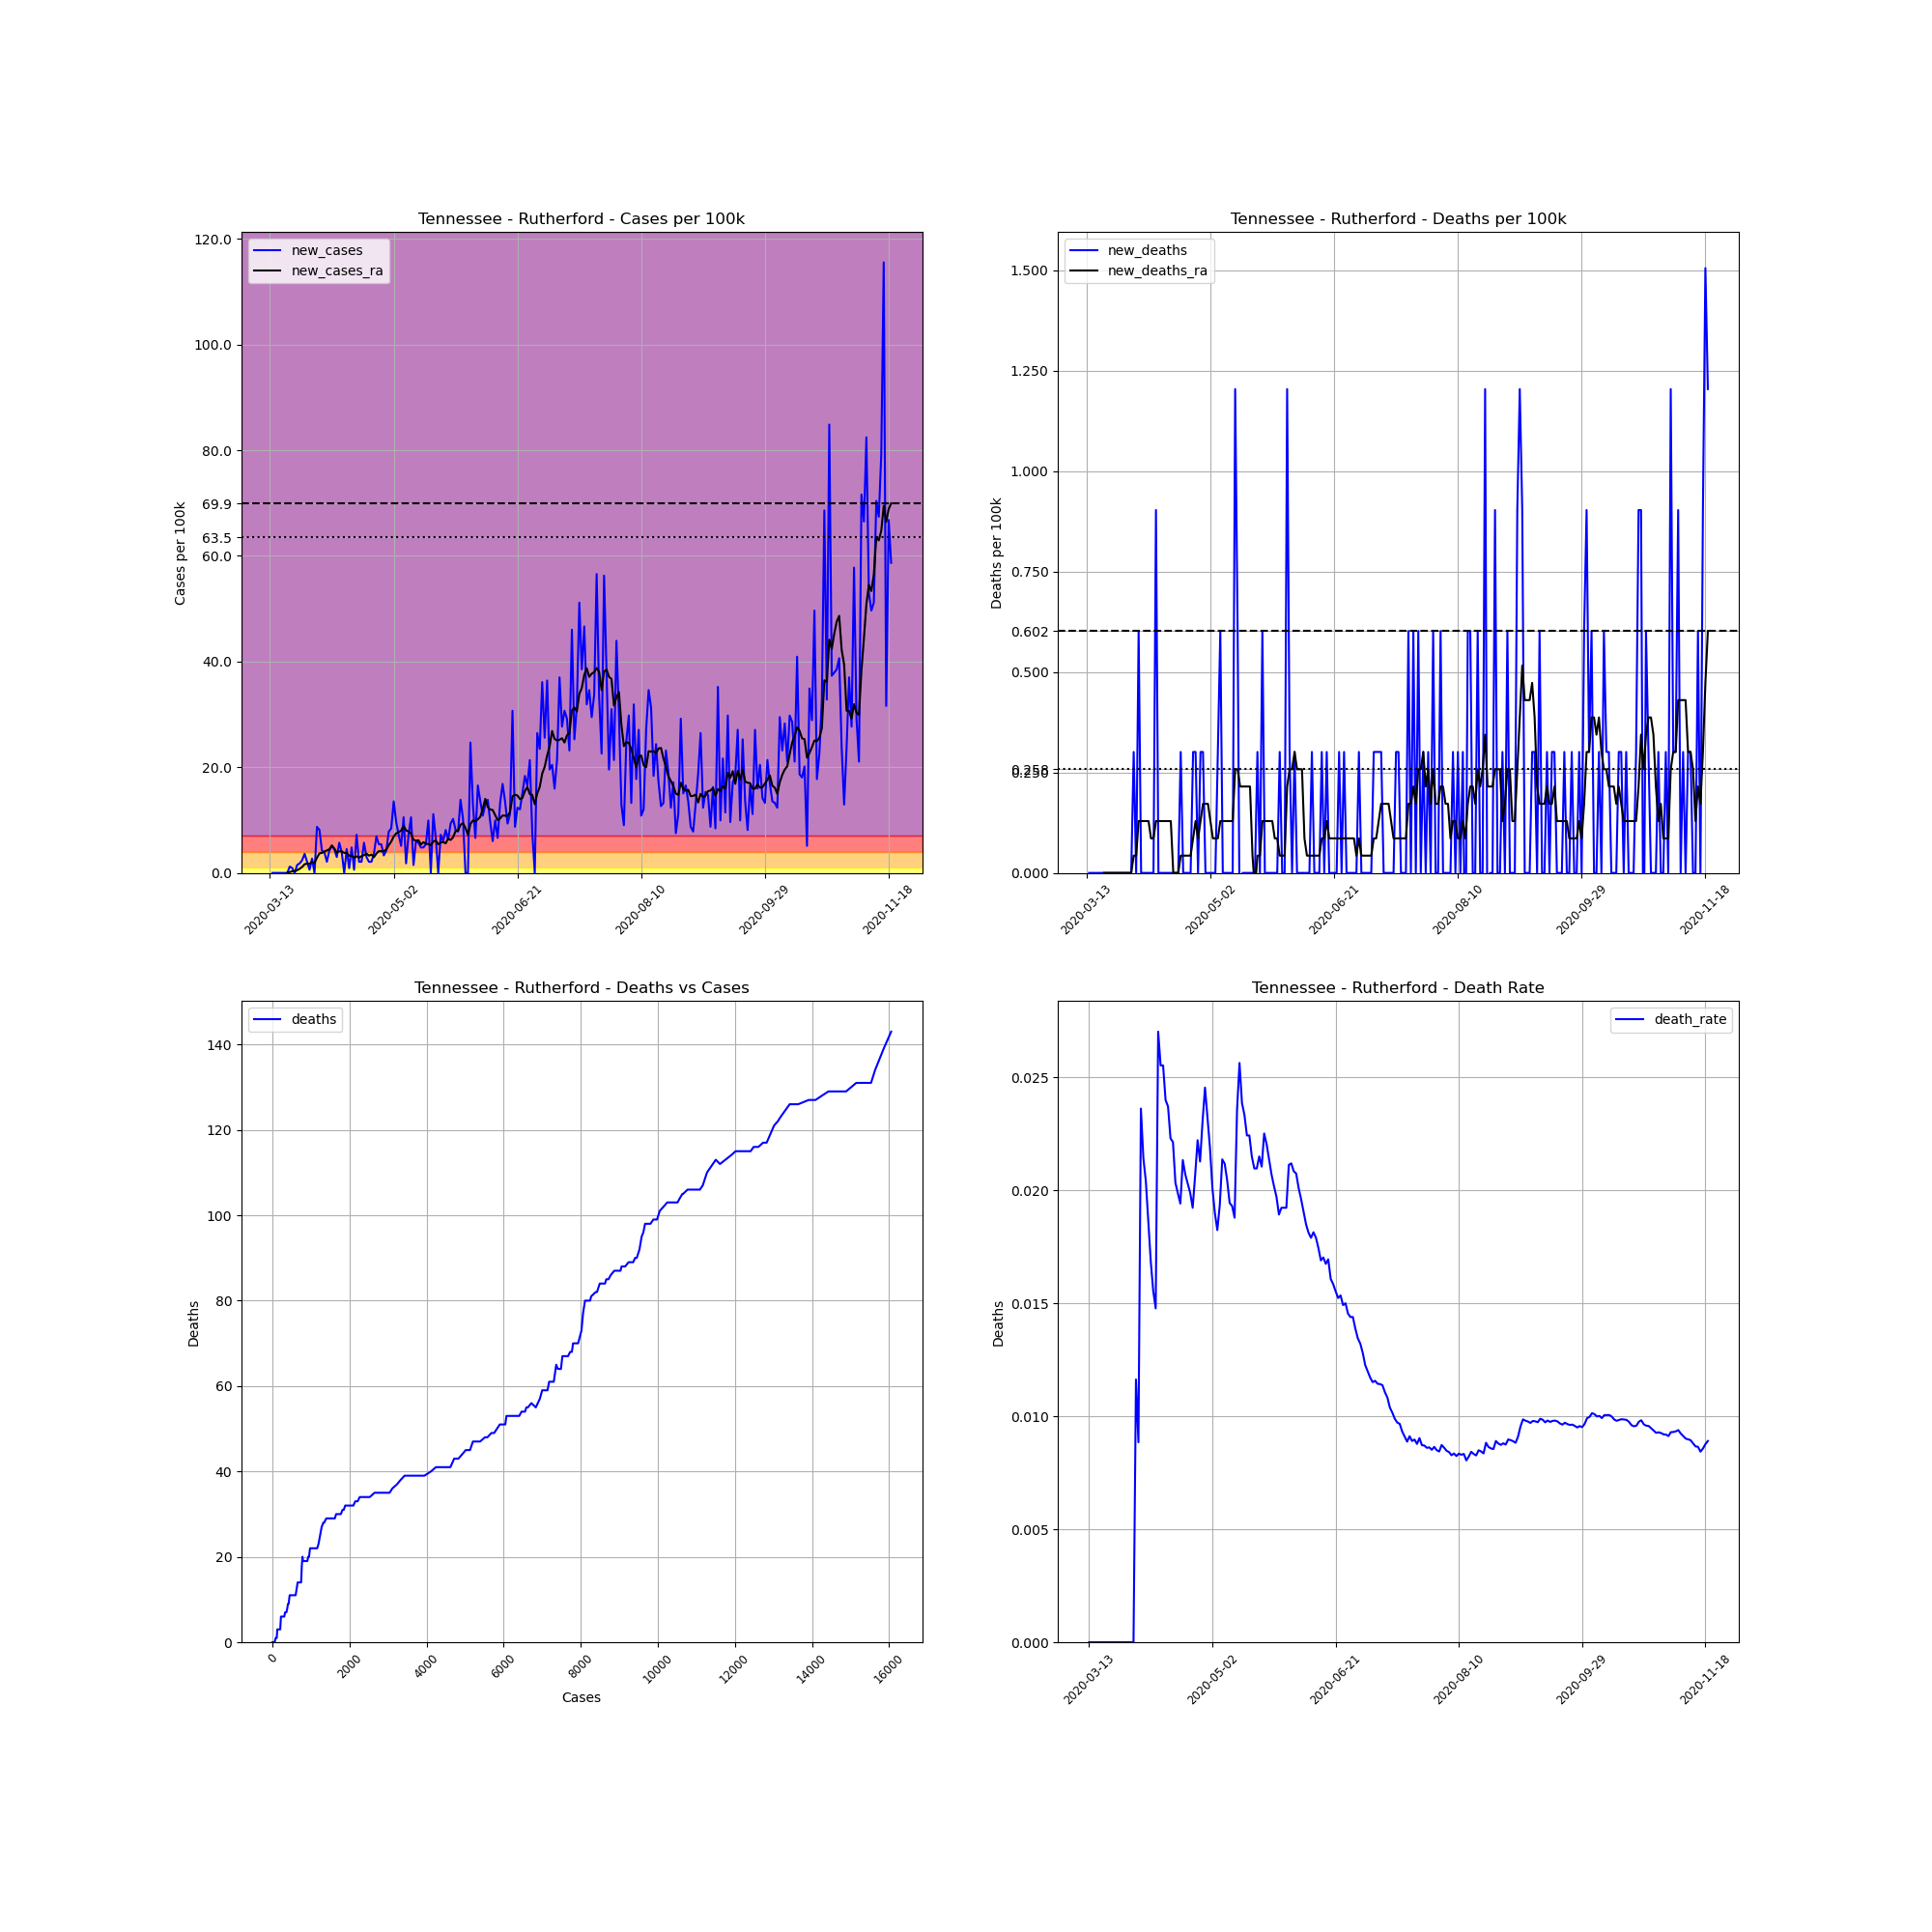

The data file committed next to this chart (first rows):
, date, county, state, fips, cases, deaths, COUNTY, STNAME, CTYNAME, POPESTIMATE2019, cases_per_100k, deaths_per_100k, death_rate, new_cases, new_deaths, new_cases_ra, new_deaths_ra
76689, 2020-03-13, Rutherford, Tennessee, 47149, 1, 0, 149, Tennessee, Rutherford, 332285, 0.3009, 0.0, 0.0, , , , 
76690, 2020-03-14, Rutherford, Tennessee, 47149, 1, 0, 149, Tennessee, Rutherford, 332285, 0.3009, 0.0, 0.0, 0.0, 0.0, , 
76691, 2020-03-15, Rutherford, Tennessee, 47149, 1, 0, 149, Tennessee, Rutherford, 332285, 0.3009, 0.0, 0.0, 0.0, 0.0, , 
76692, 2020-03-16, Rutherford, Tennessee, 47149, 1, 0, 149, Tennessee, Rutherford, 332285, 0.3009, 0.0, 0.0, 0.0, 0.0, , 
76693, 2020-03-17, Rutherford, Tennessee, 47149, 1, 0, 149, Tennessee, Rutherford, 332285, 0.3009, 0.0, 0.0, 0.0, 0.0, , 
76694, 2020-03-18, Rutherford, Tennessee, 47149, 1, 0, 149, Tennessee, Rutherford, 332285, 0.3009, 0.0, 0.0, 0.0, 0.0, , 
76695, 2020-03-19, Rutherford, Tennessee, 47149, 1, 0, 149, Tennessee, Rutherford, 332285, 0.3009, 0.0, 0.0, 0.0, 0.0, , 
76696, 2020-03-20, Rutherford, Tennessee, 47149, 1, 0, 149, Tennessee, Rutherford, 332285, 0.3009, 0.0, 0.0, 0.0, 0.0, 0.0, 0.0
76697, 2020-03-21, Rutherford, Tennessee, 47149, 5, 0, 149, Tennessee, Rutherford, 332285, 1.505, 0.0, 0.0, 1.204, 0.0, 0.172, 0.0
76698, 2020-03-22, Rutherford, Tennessee, 47149, 8, 0, 149, Tennessee, Rutherford, 332285, 2.408, 0.0, 0.0, 0.9028, 0.0, 0.3009, 0.0
76699, 2020-03-23, Rutherford, Tennessee, 47149, 8, 0, 149, Tennessee, Rutherford, 332285, 2.408, 0.0, 0.0, 0.0, 0.0, 0.3009, 0.0
76700, 2020-03-24, Rutherford, Tennessee, 47149, 13, 0, 149, Tennessee, Rutherford, 332285, 3.912, 0.0, 0.0, 1.505, 0.0, 0.5159, 0.0
76701, 2020-03-25, Rutherford, Tennessee, 47149, 19, 0, 149, Tennessee, Rutherford, 332285, 5.718, 0.0, 0.0, 1.806, 0.0, 0.7739, 0.0
76702, 2020-03-26, Rutherford, Tennessee, 47149, 27, 0, 149, Tennessee, Rutherford, 332285, 8.126, 0.0, 0.0, 2.408, 0.0, 1.118, 0.0
76703, 2020-03-27, Rutherford, Tennessee, 47149, 39, 0, 149, Tennessee, Rutherford, 332285, 11.74, 0.0, 0.0, 3.611, 0.0, 1.634, 0.0
76704, 2020-03-28, Rutherford, Tennessee, 47149, 46, 0, 149, Tennessee, Rutherford, 332285, 13.84, 0.0, 0.0, 2.107, 0.0, 1.763, 0.0
76705, 2020-03-29, Rutherford, Tennessee, 47149, 48, 0, 149, Tennessee, Rutherford, 332285, 14.45, 0.0, 0.0, 0.6019, 0.0, 1.72, 0.0
76706, 2020-03-30, Rutherford, Tennessee, 47149, 57, 0, 149, Tennessee, Rutherford, 332285, 17.15, 0.0, 0.0, 2.709, 0.0, 2.107, 0.0
76707, 2020-03-31, Rutherford, Tennessee, 47149, 57, 0, 149, Tennessee, Rutherford, 332285, 17.15, 0.0, 0.0, 0.0, 0.0, 1.892, 0.0
76708, 2020-04-01, Rutherford, Tennessee, 47149, 86, 1, 149, Tennessee, Rutherford, 332285, 25.88, 0.3009, 0.01163, 8.727, 0.3009, 2.88, 0.04299
76709, 2020-04-02, Rutherford, Tennessee, 47149, 113, 1, 149, Tennessee, Rutherford, 332285, 34.01, 0.3009, 0.00885, 8.126, 0.0, 3.697, 0.04299
76710, 2020-04-03, Rutherford, Tennessee, 47149, 127, 3, 149, Tennessee, Rutherford, 332285, 38.22, 0.9028, 0.02362, 4.213, 0.6019, 3.783, 0.129
76711, 2020-04-04, Rutherford, Tennessee, 47149, 140, 3, 149, Tennessee, Rutherford, 332285, 42.13, 0.9028, 0.02143, 3.912, 0.0, 4.041, 0.129
76712, 2020-04-05, Rutherford, Tennessee, 47149, 147, 3, 149, Tennessee, Rutherford, 332285, 44.24, 0.9028, 0.02041, 2.107, 0.0, 4.256, 0.129
76713, 2020-04-06, Rutherford, Tennessee, 47149, 161, 3, 149, Tennessee, Rutherford, 332285, 48.45, 0.9028, 0.01863, 4.213, 0.0, 4.471, 0.129
76714, 2020-04-07, Rutherford, Tennessee, 47149, 178, 3, 149, Tennessee, Rutherford, 332285, 53.57, 0.9028, 0.01685, 5.116, 0.0, 5.202, 0.129
76715, 2020-04-08, Rutherford, Tennessee, 47149, 193, 3, 149, Tennessee, Rutherford, 332285, 58.08, 0.9028, 0.01554, 4.514, 0.0, 4.6, 0.08598
76716, 2020-04-09, Rutherford, Tennessee, 47149, 203, 3, 149, Tennessee, Rutherford, 332285, 61.09, 0.9028, 0.01478, 3.009, 0.0, 3.869, 0.08598
76717, 2020-04-10, Rutherford, Tennessee, 47149, 222, 6, 149, Tennessee, Rutherford, 332285, 66.81, 1.806, 0.02703, 5.718, 0.9028, 4.084, 0.129
76718, 2020-04-11, Rutherford, Tennessee, 47149, 235, 6, 149, Tennessee, Rutherford, 332285, 70.72, 1.806, 0.02553, 3.912, 0.0, 4.084, 0.129
76719, 2020-04-12, Rutherford, Tennessee, 47149, 235, 6, 149, Tennessee, Rutherford, 332285, 70.72, 1.806, 0.02553, 0.0, 0.0, 3.783, 0.129
76720, 2020-04-13, Rutherford, Tennessee, 47149, 250, 6, 149, Tennessee, Rutherford, 332285, 75.24, 1.806, 0.024, 4.514, 0.0, 3.826, 0.129
76721, 2020-04-14, Rutherford, Tennessee, 47149, 253, 6, 149, Tennessee, Rutherford, 332285, 76.14, 1.806, 0.02372, 0.9028, 0.0, 3.224, 0.129
76722, 2020-04-15, Rutherford, Tennessee, 47149, 269, 6, 149, Tennessee, Rutherford, 332285, 80.95, 1.806, 0.0223, 4.815, 0.0, 3.267, 0.129
76723, 2020-04-16, Rutherford, Tennessee, 47149, 271, 6, 149, Tennessee, Rutherford, 332285, 81.56, 1.806, 0.02214, 0.6019, 0.0, 2.923, 0.129
76724, 2020-04-17, Rutherford, Tennessee, 47149, 295, 6, 149, Tennessee, Rutherford, 332285, 88.78, 1.806, 0.02034, 7.223, 0.0, 3.138, 1.586032892321652e-17
76725, 2020-04-18, Rutherford, Tennessee, 47149, 302, 6, 149, Tennessee, Rutherford, 332285, 90.89, 1.806, 0.01987, 2.107, 0.0, 2.88, 1.586032892321652e-17
76726, 2020-04-19, Rutherford, Tennessee, 47149, 309, 6, 149, Tennessee, Rutherford, 332285, 92.99, 1.806, 0.01942, 2.107, 0.0, 3.181, 1.586032892321652e-17
76727, 2020-04-20, Rutherford, Tennessee, 47149, 328, 7, 149, Tennessee, Rutherford, 332285, 98.71, 2.107, 0.02134, 5.718, 0.3009, 3.353, 0.04299
76728, 2020-04-21, Rutherford, Tennessee, 47149, 338, 7, 149, Tennessee, Rutherford, 332285, 101.7, 2.107, 0.02071, 3.009, 0.0, 3.654, 0.04299
76729, 2020-04-22, Rutherford, Tennessee, 47149, 345, 7, 149, Tennessee, Rutherford, 332285, 103.8, 2.107, 0.02029, 2.107, 0.0, 3.267, 0.04299
76730, 2020-04-23, Rutherford, Tennessee, 47149, 352, 7, 149, Tennessee, Rutherford, 332285, 105.9, 2.107, 0.01989, 2.107, 0.0, 3.482, 0.04299
76731, 2020-04-24, Rutherford, Tennessee, 47149, 364, 7, 149, Tennessee, Rutherford, 332285, 109.5, 2.107, 0.01923, 3.611, 0.0, 2.966, 0.04299
76732, 2020-04-25, Rutherford, Tennessee, 47149, 387, 8, 149, Tennessee, Rutherford, 332285, 116.5, 2.408, 0.02067, 6.922, 0.3009, 3.654, 0.08598
76733, 2020-04-26, Rutherford, Tennessee, 47149, 405, 9, 149, Tennessee, Rutherford, 332285, 121.9, 2.709, 0.02222, 5.417, 0.3009, 4.127, 0.129
76734, 2020-04-27, Rutherford, Tennessee, 47149, 423, 9, 149, Tennessee, Rutherford, 332285, 127.3, 2.709, 0.02128, 5.417, 0.0, 4.084, 0.08598
76735, 2020-04-28, Rutherford, Tennessee, 47149, 434, 10, 149, Tennessee, Rutherford, 332285, 130.6, 3.009, 0.02304, 3.31, 0.3009, 4.127, 0.129
76736, 2020-04-29, Rutherford, Tennessee, 47149, 448, 11, 149, Tennessee, Rutherford, 332285, 134.8, 3.31, 0.02455, 4.213, 0.3009, 4.428, 0.172
76737, 2020-04-30, Rutherford, Tennessee, 47149, 474, 11, 149, Tennessee, Rutherford, 332285, 142.6, 3.31, 0.02321, 7.825, 0.0, 5.245, 0.172
76738, 2020-05-01, Rutherford, Tennessee, 47149, 502, 11, 149, Tennessee, Rutherford, 332285, 151.1, 3.31, 0.02191, 8.427, 0.0, 5.933, 0.172
76739, 2020-05-02, Rutherford, Tennessee, 47149, 547, 11, 149, Tennessee, Rutherford, 332285, 164.6, 3.31, 0.02011, 13.54, 0.0, 6.879, 0.129
76740, 2020-05-03, Rutherford, Tennessee, 47149, 579, 11, 149, Tennessee, Rutherford, 332285, 174.2, 3.31, 0.019, 9.63, 0.0, 7.481, 0.08598
76741, 2020-05-04, Rutherford, Tennessee, 47149, 603, 11, 149, Tennessee, Rutherford, 332285, 181.5, 3.31, 0.01824, 7.223, 0.0, 7.739, 0.08598
76742, 2020-05-05, Rutherford, Tennessee, 47149, 620, 12, 149, Tennessee, Rutherford, 332285, 186.6, 3.611, 0.01935, 5.116, 0.3009, 7.997, 0.08598
76743, 2020-05-06, Rutherford, Tennessee, 47149, 655, 14, 149, Tennessee, Rutherford, 332285, 197.1, 4.213, 0.02137, 10.53, 0.6019, 8.899, 0.129
76744, 2020-05-07, Rutherford, Tennessee, 47149, 661, 14, 149, Tennessee, Rutherford, 332285, 198.9, 4.213, 0.02118, 1.806, 0.0, 8.04, 0.129
76745, 2020-05-08, Rutherford, Tennessee, 47149, 685, 14, 149, Tennessee, Rutherford, 332285, 206.1, 4.213, 0.02044, 7.223, 0.0, 7.868, 0.129
76746, 2020-05-09, Rutherford, Tennessee, 47149, 720, 14, 149, Tennessee, Rutherford, 332285, 216.7, 4.213, 0.01944, 10.53, 0.0, 7.438, 0.129
76747, 2020-05-10, Rutherford, Tennessee, 47149, 725, 14, 149, Tennessee, Rutherford, 332285, 218.2, 4.213, 0.01931, 1.505, 0.0, 6.277, 0.129
76748, 2020-05-11, Rutherford, Tennessee, 47149, 745, 14, 149, Tennessee, Rutherford, 332285, 224.2, 4.213, 0.01879, 6.019, 0.0, 6.105, 0.129
... 192 more rows
